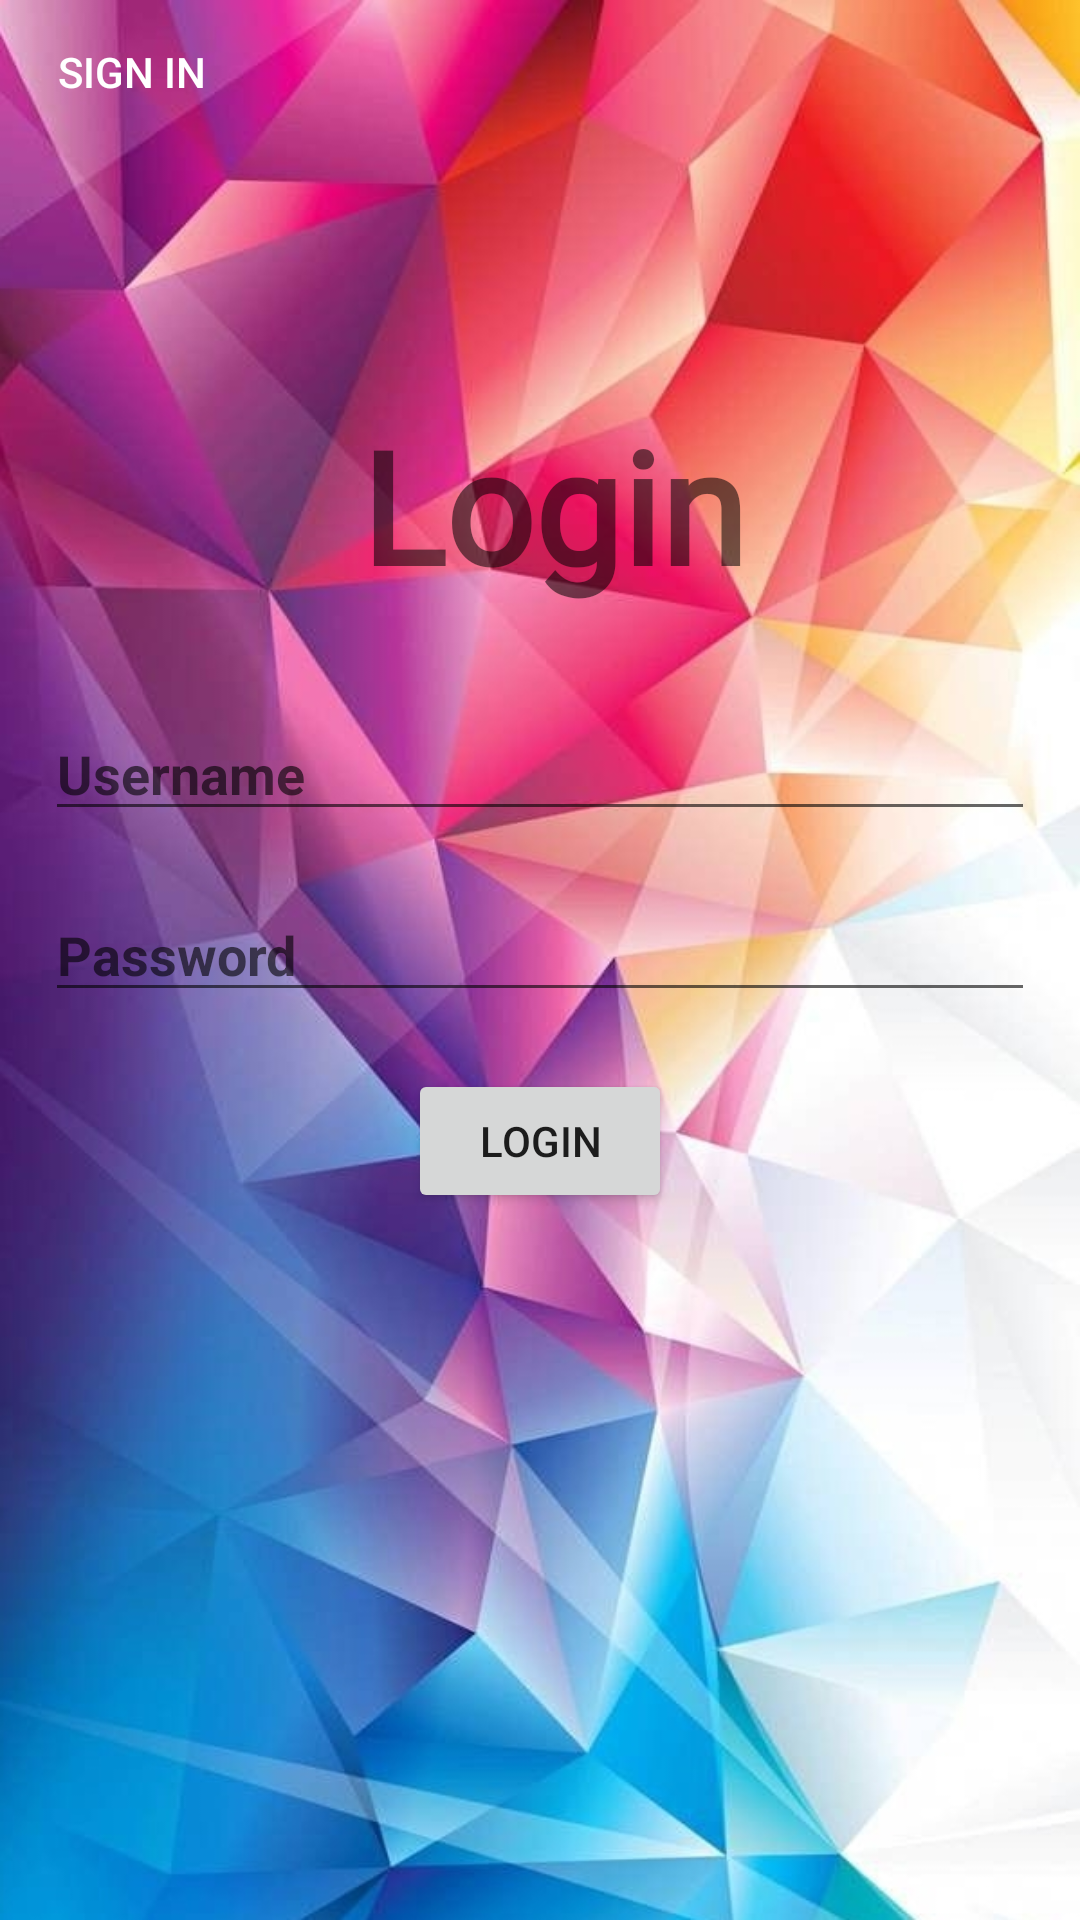

Layout XML and referenced resources for this Android screen:
<!-- AndroidManifest.xml: application theme Theme.TalkAppAndroid -->
<!-- res/layout/activity_login.xml -->
<?xml version="1.0" encoding="utf-8"?>
<androidx.constraintlayout.widget.ConstraintLayout xmlns:android="http://schemas.android.com/apk/res/android"
    xmlns:app="http://schemas.android.com/apk/res-auto"
    xmlns:tools="http://schemas.android.com/tools"
    android:layout_width="match_parent"
    android:layout_height="match_parent"
    tools:context=".activites.LoginActivity"
    android:orientation="vertical"
    android:background="@drawable/backgroundd"
    >

    <LinearLayout
        android:layout_width="match_parent"
        android:layout_height="wrap_content"
        android:orientation="vertical"
        android:padding="15dp"
        app:layout_constraintBottom_toBottomOf="parent"
        app:layout_constraintTop_toTopOf="parent">

        <EditText
            android:id="@+id/editTextTextPersonName"
            android:layout_width="match_parent"
            android:layout_height="wrap_content"
            android:ems="10"
            android:hint="@string/login_etUsername"
            android:inputType="textPersonName"
            android:textStyle="bold"
            />

        <TextView
            android:id="@+id/textViewUsernameError"
            android:layout_width="match_parent"
            android:layout_height="wrap_content"
            android:ems="10"
            android:hint="@string/login_UsernameError"
            android:textStyle="bold"
            android:visibility="invisible"
            android:textColorHint="@color/red"
            >

        </TextView>

        <EditText
            android:id="@+id/editTextTextPassword"
            android:layout_width="match_parent"
            android:layout_height="wrap_content"
            android:textStyle="bold"
            android:ems="10"
            android:inputType="textPassword"
            android:hint="@string/login_etPassword"/>

        <TextView
            android:id="@+id/textViewPasswordError"
            android:layout_width="match_parent"
            android:layout_height="wrap_content"
            android:ems="10"
            android:hint="@string/login_PasswordError"
            android:textStyle="bold"
            android:visibility="invisible"
            android:textColorHint="@color/red"
            >

        </TextView>

        <Button
            android:id="@+id/btnLogin"
            android:layout_width="wrap_content"
            android:layout_height="wrap_content"
            android:text="@string/login_btnLogin"
            android:layout_gravity="center"/>

    </LinearLayout>

    <TextView
        android:layout_width="139dp"
        android:layout_height="87dp"
        android:layout_gravity="center"
        android:fontFamily="@font/dancing_script_bold"
        android:text="@string/login"
        android:textSize="52sp"
        android:textStyle="bold"
        app:layout_constraintBottom_toBottomOf="parent"
        app:layout_constraintEnd_toEndOf="parent"
        app:layout_constraintHorizontal_bias="0.544"
        app:layout_constraintStart_toStartOf="parent"
        app:layout_constraintTop_toTopOf="parent"
        app:layout_constraintVertical_bias="0.242">

    </TextView>

    <Button
        android:id="@+id/btnSignIn"
        android:layout_width="wrap_content"
        android:layout_height="wrap_content"
        android:background="@android:color/transparent"
        android:orientation="vertical"
        android:text="@string/login_btnSign_in"
        android:textColor="@android:color/white"
        tools:ignore="MissingConstraints"
        tools:layout_editor_absoluteX="16dp"
        tools:layout_editor_absoluteY="16dp" />

</androidx.constraintlayout.widget.ConstraintLayout>
<!-- resources referenced by this layout -->
<resources>
  <color name="red">#FF3333</color>
  <!-- drawable backgroundd: jpg bitmap (drawable, 244544 bytes) -->
  <string name="login">Login</string>
  <string name="login_PasswordError">Password is required!</string>
  <string name="login_UsernameError">Username is required!</string>
  <string name="login_btnLogin">Login</string>
  <string name="login_btnSign_in">Sign In</string>
  <string name="login_etPassword">Password</string>
  <string name="login_etUsername">Username</string>
  <style name="Theme.TalkAppAndroid" parent="Theme.MaterialComponents.DayNight.DarkActionBar">
          
          <item name="colorPrimary">@color/purple_500</item>
          <item name="colorPrimaryVariant">@color/purple_700</item>
          <item name="colorOnPrimary">@color/white</item>
          
          <item name="colorSecondary">@color/teal_200</item>
          <item name="colorSecondaryVariant">@color/teal_700</item>
          <item name="colorOnSecondary">@color/black</item>
          
          <item name="android:statusBarColor" tools:targetApi="l">?attr/colorPrimaryVariant</item>
          
      </style>
  <color name="purple_500">#FF6200EE</color>
  <color name="purple_700">#FF3700B3</color>
  <color name="white">#FFFFFFFF</color>
  <color name="teal_200">#FF03DAC5</color>
  <color name="teal_700">#FF018786</color>
  <color name="black">#FF000000</color>
</resources>
